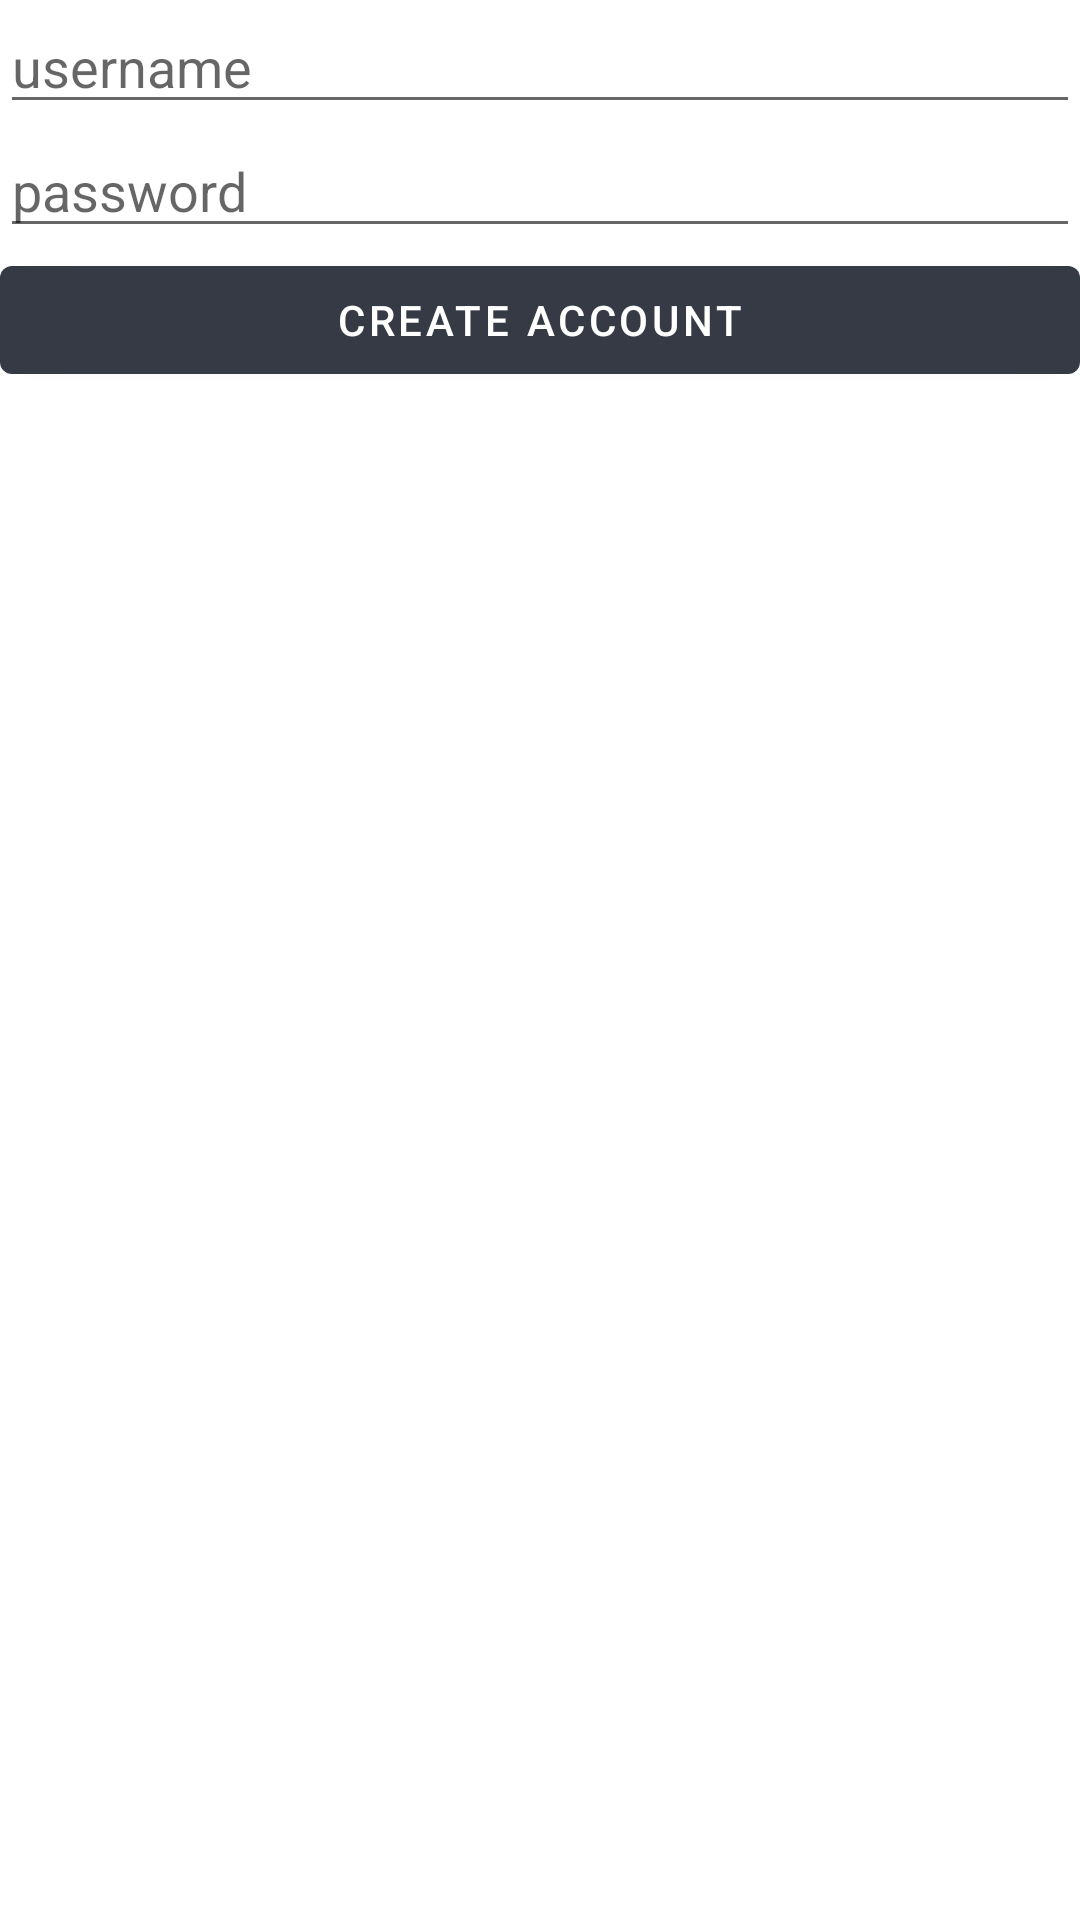

Write the Android layout XML for this screen, with the resource values it uses.
<!-- AndroidManifest.xml: application theme Theme.SocialNetwork -->
<!-- res/layout/activity_create_account_email.xml -->
<?xml version="1.0" encoding="utf-8"?>
<layout xmlns:android="http://schemas.android.com/apk/res/android"
    xmlns:app="http://schemas.android.com/apk/res-auto"
    xmlns:tools="http://schemas.android.com/tools">

    <LinearLayout
        android:layout_width="match_parent"
        android:layout_height="match_parent"
        android:orientation="vertical"
        tools:context=".CreateAccountEmail">

        <EditText
            android:id="@+id/email"
            android:layout_width="match_parent"
            android:layout_height="wrap_content"
            android:hint="username"
            android:inputType="textEmailSubject" />

        <EditText
            android:id="@+id/password"
            android:layout_width="match_parent"
            android:layout_height="wrap_content"
            android:hint="password"
            android:inputType="textPassword" />


        <Button
            android:id="@+id/btnCreateAccount"
            android:layout_width="match_parent"
            android:layout_height="wrap_content"
            android:text="Create Account" />

        <ProgressBar
            android:id="@+id/progressBar"
            android:visibility="invisible"
            android:layout_width="wrap_content"
            android:layout_height="wrap_content"
            android:layout_gravity="center_horizontal|center_vertical" />
    </LinearLayout>
</layout>
<!-- resources referenced by this layout -->
<resources>
  <style name="Theme.SocialNetwork" parent="Theme.MaterialComponents.DayNight.DarkActionBar">
          
          <item name="colorPrimary">@color/splash_background</item>
          <item name="colorPrimaryVariant">@color/splash_background</item>
          <item name="colorOnPrimary">@color/white</item>
          
          <item name="colorSecondary">@color/teal_200</item>
          <item name="colorSecondaryVariant">@color/teal_700</item>
          <item name="colorOnSecondary">@color/black</item>
          
          <item name="android:statusBarColor" tools:targetApi="l">@color/splash_background</item>
  
          
      </style>
  <color name="splash_background">#363a44</color>
  <color name="white">#FFFFFFFF</color>
  <color name="teal_200">#FF03DAC5</color>
  <color name="teal_700">#FF018786</color>
  <color name="black">#FF000000</color>
</resources>
